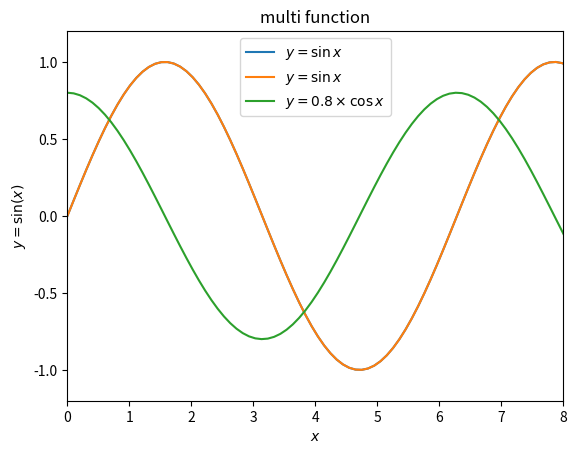

Write Python code to recreate this figure.
#!/usr/bin/env python
# coding: utf-8

# ## matplotlibの使い方メモ
# 
# matplotlibの使い方をメモしておきます。新しい使い方を覚えるごとに更新していきます。
# 
# ### github
# [redacted]
# 
# ### google colaboratory
# - google colaboratory で実行する場合は[こちら](https://colab.research.google.com/<link-removed>)
# 
# ### 筆者の環境
# 筆者のOSはmacOSです。LinuxやUnixのコマンドとはオプションが異なります。

# In[1]:


get_ipython().system('sw_vers')


# In[2]:


get_ipython().system('python -V')


# 基本的なライブラリをインポートしそのバージョンを確認しておきます。

# In[3]:


get_ipython().run_line_magic('matplotlib', 'inline')
get_ipython().run_line_magic('config', "InlineBackend.figure_format = 'svg'")

import matplotlib
import matplotlib.pyplot as plt
import scipy
import numpy as np

print('matplotlib version :', matplotlib.__version__)
print('scipy version :', scipy.__version__)
print('numpy version :', np.__version__)


# ## 簡単なグラフを書く
# 
# $y = \sin x$の関数を書いてみます。マニアックな使い方が色々あるようですが、データ分析の仕事をしていると、この形で使うことが一番多いような気がしています。グリッドやラベルの設定は重要です。matplotlibの中にtexを使えるかどうかは環境による気がします。
# 
# - plt.grid()
# - plt.title()
# - plt.xlabel()
# - plt.ylabe()
# - plt.xlim()
# - plt.legend()

# In[4]:


x = np.linspace(0,10,100)
y = np.sin(x)

plt.grid()
plt.title("sin function")
plt.xlabel("$x$")
plt.ylabel("$y = \\sin(x)$")
plt.xlim(0,8)
plt.ylim(-1.2,1.2)
plt.plot(x,y,label="$y=\\sin x$")

plt.legend()


# ## 複数のグラフを書く
# 

# In[5]:


x = np.linspace(0,10,100)
y1 = np.sin(x)
y2 = 0.8 * np.cos(x)

plt.grid()
plt.title("multi function")
plt.xlabel("$x$")
plt.xlim(0,8)
plt.ylim(-1.2,1.2)
plt.plot(x,y1, label="$y = \\sin x$")
plt.plot(x,y2, label="$y = 0.8 \\times \\cos x$")
plt.legend()


# In[ ]:





# In[ ]:




